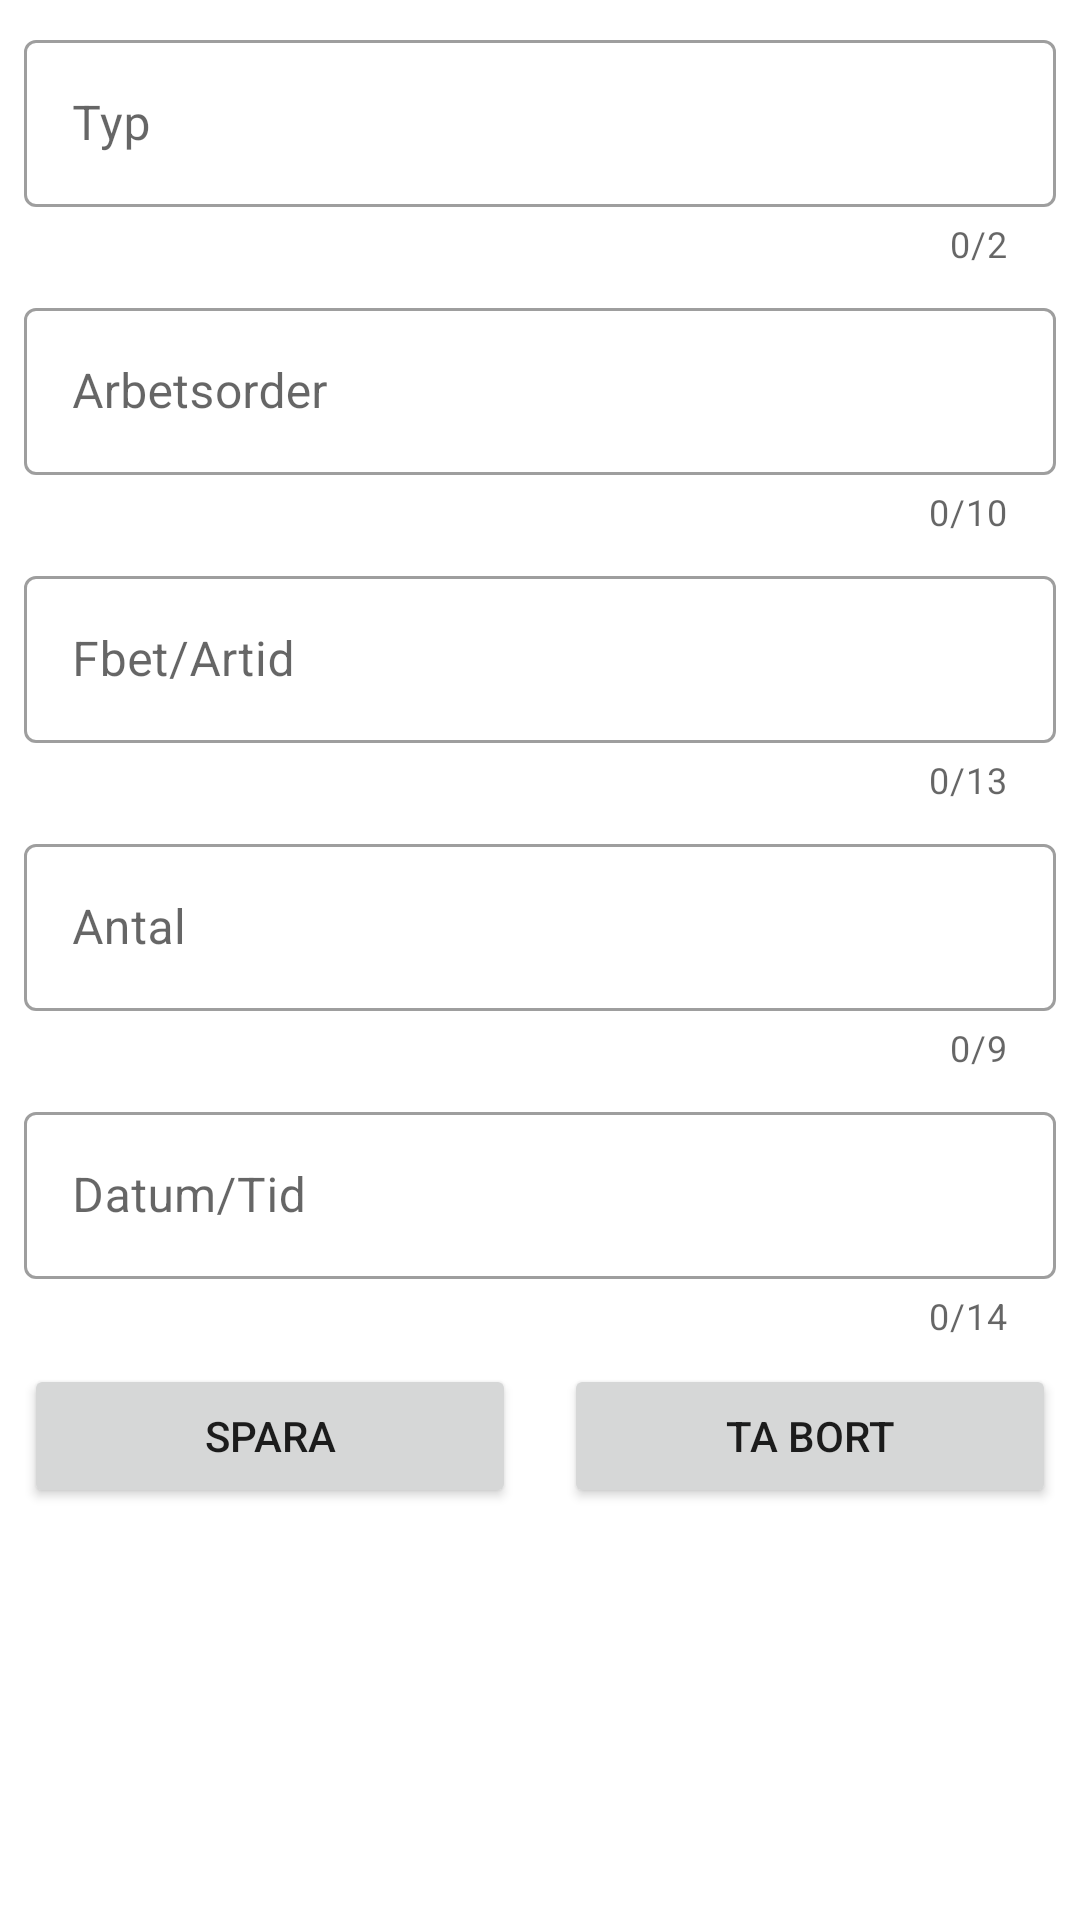

Write the Android layout XML for this screen, with the resource values it uses.
<!-- AndroidManifest.xml: application theme Theme.RDH -->
<!-- res/layout/activity_transaction_add_edit.xml -->
<?xml version="1.0" encoding="utf-8"?>
<ScrollView xmlns:android="http://schemas.android.com/apk/res/android"
    xmlns:app="http://schemas.android.com/apk/res-auto"
    xmlns:tools="http://schemas.android.com/tools"
    android:layout_width="match_parent"
    android:layout_height="match_parent"
    tools:context=".activities.TransactionAddEditActivity">

    <androidx.constraintlayout.widget.ConstraintLayout
        android:layout_width="match_parent"
        android:layout_height="wrap_content">

        <com.google.android.material.textfield.TextInputLayout
            android:id="@+id/til_trans_type"
            style="@style/Widget.MaterialComponents.TextInputLayout.OutlinedBox"
            android:layout_width="match_parent"
            android:layout_height="wrap_content"
            android:layout_marginStart="8dp"
            android:layout_marginTop="8dp"
            android:layout_marginEnd="8dp"
            app:counterEnabled="true"
            app:counterMaxLength="2"
            app:layout_constraintEnd_toEndOf="parent"
            app:layout_constraintStart_toStartOf="parent"
            app:layout_constraintTop_toTopOf="parent">

            <com.google.android.material.textfield.TextInputEditText
                android:id="@+id/et_trans_type"
                android:layout_width="match_parent"
                android:layout_height="wrap_content"
                android:ems="10"
                android:hint="@string/TRANS_HEAD_TRANS_TYPE"
                android:singleLine="true" />

        </com.google.android.material.textfield.TextInputLayout>

        <com.google.android.material.textfield.TextInputLayout
            android:id="@+id/til_trans_work_order_no"
            style="@style/Widget.MaterialComponents.TextInputLayout.OutlinedBox"
            android:layout_width="match_parent"
            android:layout_height="wrap_content"
            android:layout_marginStart="8dp"
            android:layout_marginTop="8dp"
            android:layout_marginEnd="8dp"
            app:counterEnabled="true"
            app:counterMaxLength="10"
            app:layout_constraintEnd_toEndOf="parent"
            app:layout_constraintStart_toStartOf="parent"
            app:layout_constraintTop_toBottomOf="@+id/til_trans_type">

            <com.google.android.material.textfield.TextInputEditText
                android:id="@+id/et_trans_work_order_no"
                android:layout_width="match_parent"
                android:layout_height="wrap_content"
                android:cursorVisible="true"
                android:hint="@string/TRANS_HEAD_WORKORDER_NO"
                android:digits="ABCDEFGHIJKLMNOPQRSTUVWXYZ1234567890"
                android:inputType="textCapCharacters"
                android:singleLine="true" />
        </com.google.android.material.textfield.TextInputLayout>

        <com.google.android.material.textfield.TextInputLayout
            android:id="@+id/til_trans_article_no"
            style="@style/Widget.MaterialComponents.TextInputLayout.OutlinedBox"
            android:layout_width="match_parent"
            android:layout_height="wrap_content"
            android:layout_marginStart="8dp"
            android:layout_marginTop="8dp"
            android:layout_marginEnd="8dp"
            app:counterEnabled="true"
            app:counterMaxLength="13"
            app:layout_constraintEnd_toEndOf="parent"
            app:layout_constraintStart_toStartOf="parent"
            app:layout_constraintTop_toBottomOf="@+id/til_trans_work_order_no">

            <com.google.android.material.textfield.TextInputEditText
                android:id="@+id/et_trans_article_no"
                android:layout_width="match_parent"
                android:layout_height="wrap_content"
                android:hint="@string/TRANS_HEAD_ARTICLE_NO"
                android:digits="ABCDEFGHIJKLMNOPQRSTUVWXYZ1234567890"
                android:singleLine="true" />

        </com.google.android.material.textfield.TextInputLayout>

        <com.google.android.material.textfield.TextInputLayout
            android:id="@+id/til_trans_quantity"
            style="@style/Widget.MaterialComponents.TextInputLayout.OutlinedBox"
            android:layout_width="match_parent"
            android:layout_height="wrap_content"
            android:layout_marginStart="8dp"
            android:layout_marginTop="8dp"
            android:layout_marginEnd="8dp"
            app:counterEnabled="true"
            app:counterMaxLength="9"
            app:layout_constraintEnd_toEndOf="parent"
            app:layout_constraintStart_toStartOf="parent"
            app:layout_constraintTop_toBottomOf="@+id/til_trans_article_no">

            <com.google.android.material.textfield.TextInputEditText
                android:id="@+id/et_trans_quantity"
                android:layout_width="match_parent"
                android:layout_height="wrap_content"
                android:hint="@string/TRANS_HEAD_QUANTITY"
                android:digits="1234567890"
                android:singleLine="true" />

        </com.google.android.material.textfield.TextInputLayout>

        <com.google.android.material.textfield.TextInputLayout
            android:id="@+id/til_trans_date_time"
            style="@style/Widget.MaterialComponents.TextInputLayout.OutlinedBox"
            android:layout_width="match_parent"
            android:layout_height="wrap_content"
            android:layout_marginStart="8dp"
            android:layout_marginTop="8dp"
            android:layout_marginEnd="8dp"
            app:counterEnabled="true"
            app:counterMaxLength="14"
            app:layout_constraintEnd_toEndOf="parent"
            app:layout_constraintStart_toStartOf="parent"
            app:layout_constraintTop_toBottomOf="@+id/til_trans_quantity">

            <com.google.android.material.textfield.TextInputEditText
                android:id="@+id/et_trans_date_time"
                android:layout_width="match_parent"
                android:layout_height="wrap_content"
                android:ems="10"
                android:hint="@string/TRANS_HEAD_DATE_TIME"
                android:singleLine="true" />

        </com.google.android.material.textfield.TextInputLayout>

        <LinearLayout
            android:layout_width="match_parent"
            android:layout_height="wrap_content"
            android:layout_marginTop="8dp"
            app:layout_constraintTop_toBottomOf="@id/til_trans_date_time">
            <Button
                android:id="@+id/btn_save"
                android:layout_marginHorizontal="8dp"
                android:layout_width="match_parent"
                android:layout_height="wrap_content"
                android:layout_weight="0.5"
                android:text="@string/save" />

            <Button
                android:id="@+id/btn_delete"
                android:layout_marginHorizontal="8dp"
                android:layout_width="match_parent"
                android:layout_height="wrap_content"
                android:layout_weight="0.5"
                android:text="@string/delete" />
        </LinearLayout>

    </androidx.constraintlayout.widget.ConstraintLayout>
</ScrollView>
<!-- resources referenced by this layout -->
<resources>
  <string name="TRANS_HEAD_ARTICLE_NO">Fbet/Artid</string>
  <string name="TRANS_HEAD_DATE_TIME">Datum/Tid"</string>
  <string name="TRANS_HEAD_QUANTITY">Antal</string>
  <string name="TRANS_HEAD_TRANS_TYPE">Typ</string>
  <string name="TRANS_HEAD_WORKORDER_NO">Arbetsorder</string>
  <string name="delete">Ta bort</string>
  <string name="save">Spara</string>
  <style name="Theme.RDH" parent="Theme.MaterialComponents.DayNight.DarkActionBar">
          
          
          <item name="colorPrimary">@color/colorPrimary</item>
          <item name="colorPrimaryDark">@color/colorPrimaryDark</item>
          <item name="colorAccent">@color/colorAccent</item>
          <item name="colorControlHighlight">@color/colorPrimary</item>
  
          
          
          
          <item name="android:statusBarColor" tools:targetApi="l">?attr/colorPrimaryVariant</item>
  
          
      </style>
  <color name="colorPrimary">#4169E1</color>
  <color name="colorPrimaryDark">#3700B3</color>
  <color name="colorAccent">#03DAC5</color>
</resources>
